The GitHub repository youralfa/Green-Coffee-Bean-Defects-Classification contains a labelled image folder "Green-Coffee-Bean-Defects-Classification" with 17 categories: broken or chipped or cut, dried cherry pod, floater, foreign matter, full black, full sour, fungus damaged, hull or husk, immature or unripe, parchment or pergamino, partial black, partial sour, severe insect damage, shell, slight insect damage, specialty, withered. Examples follow, each with its label.

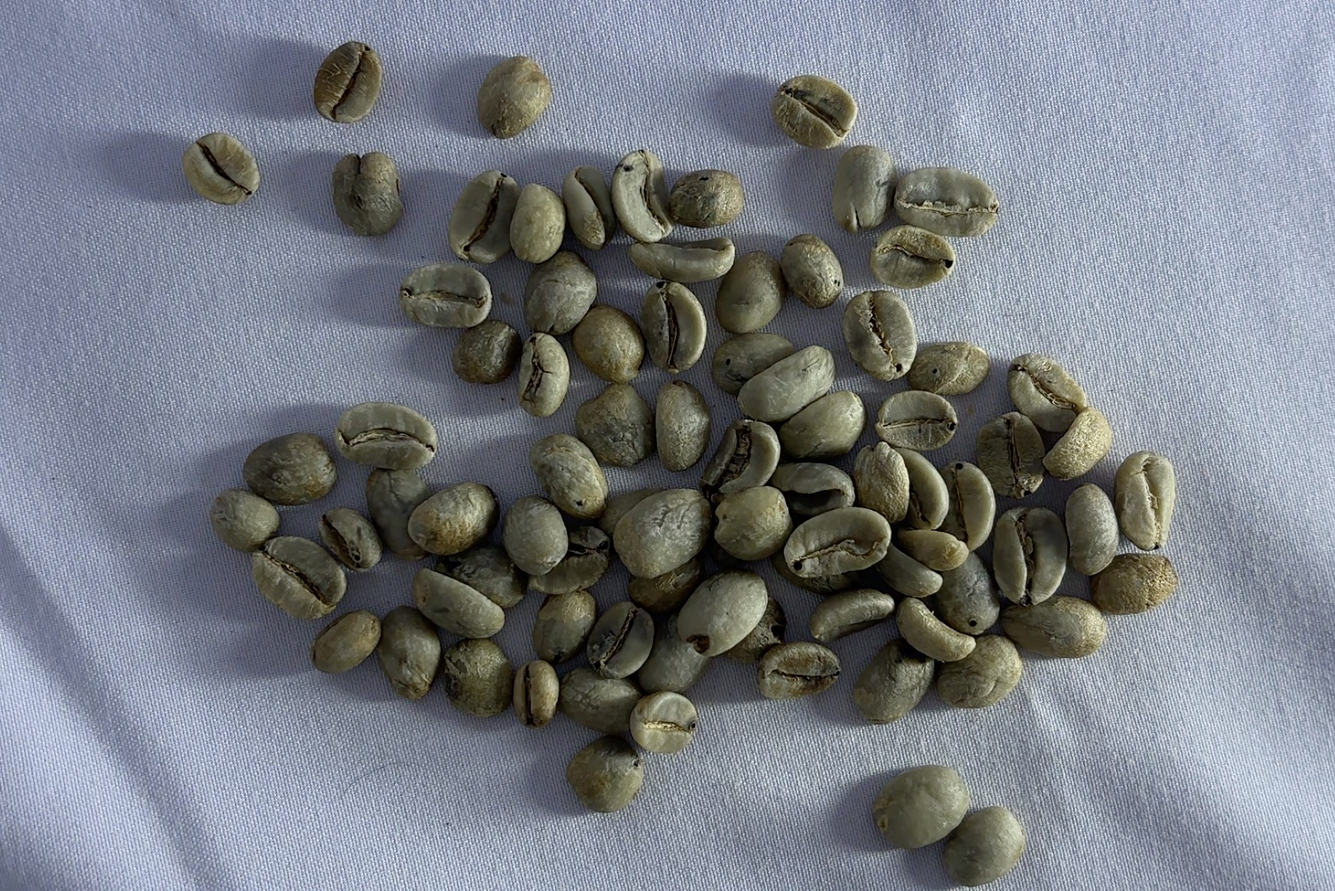
Label: slight insect damage

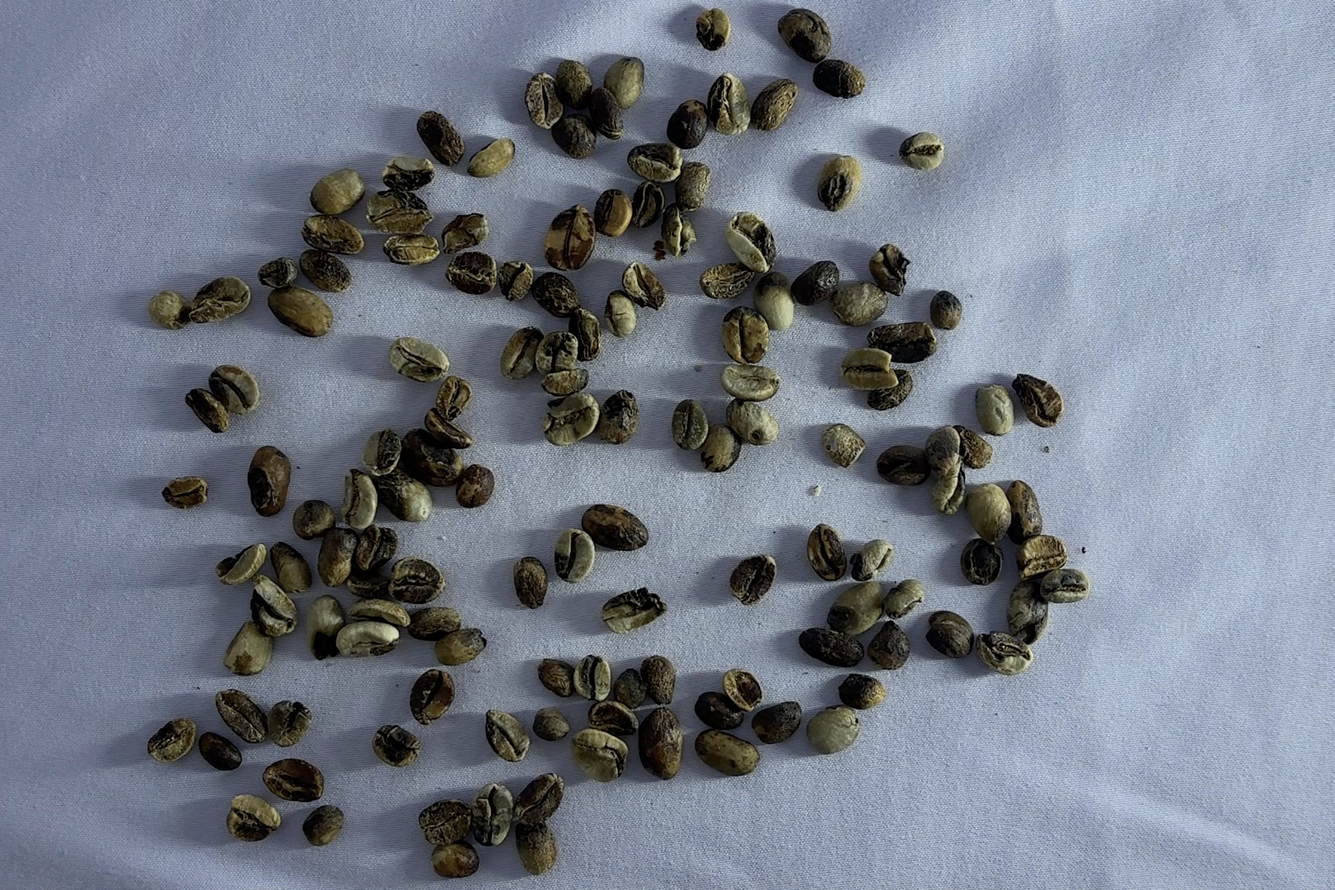
Label: partial black

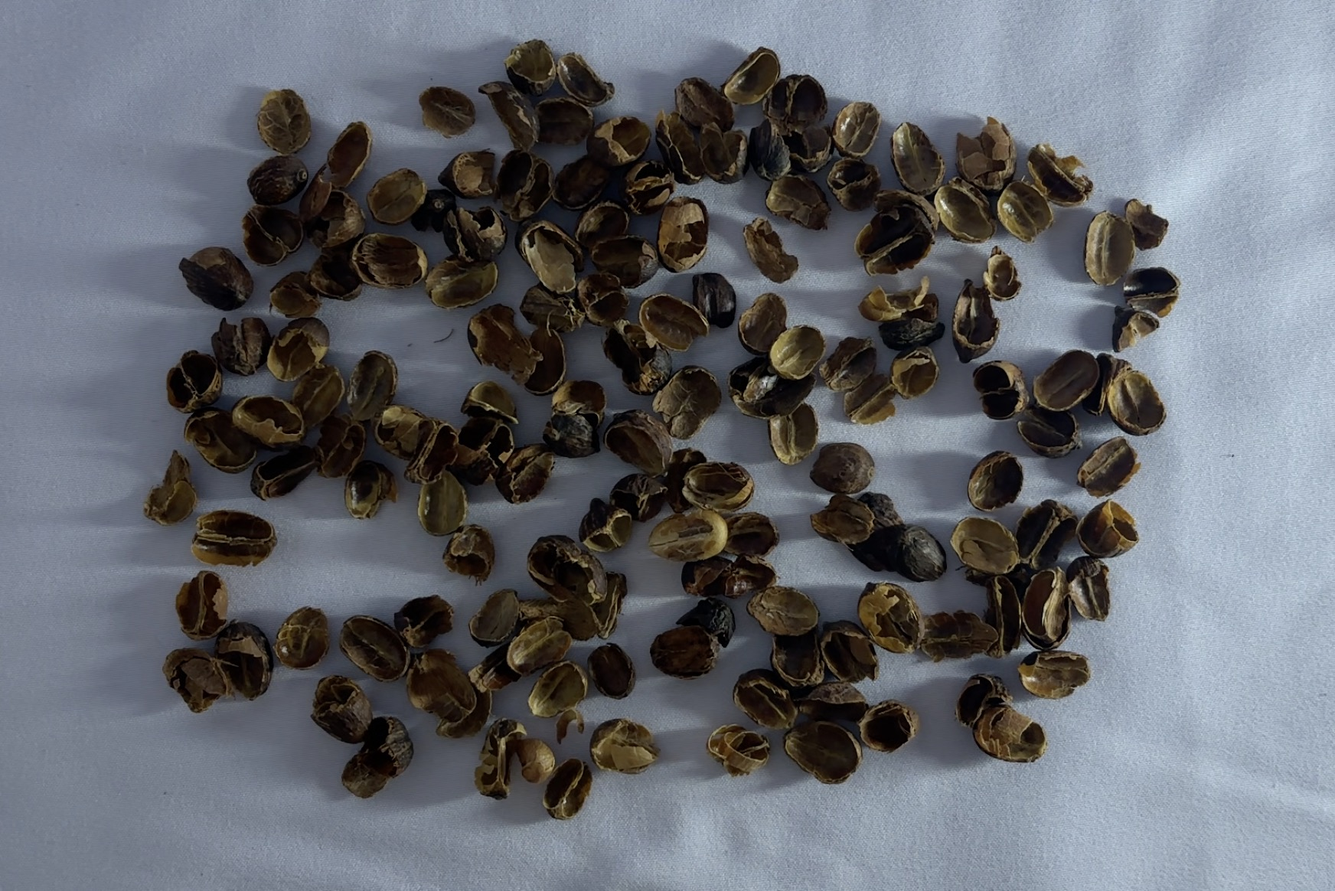
Label: hull or husk

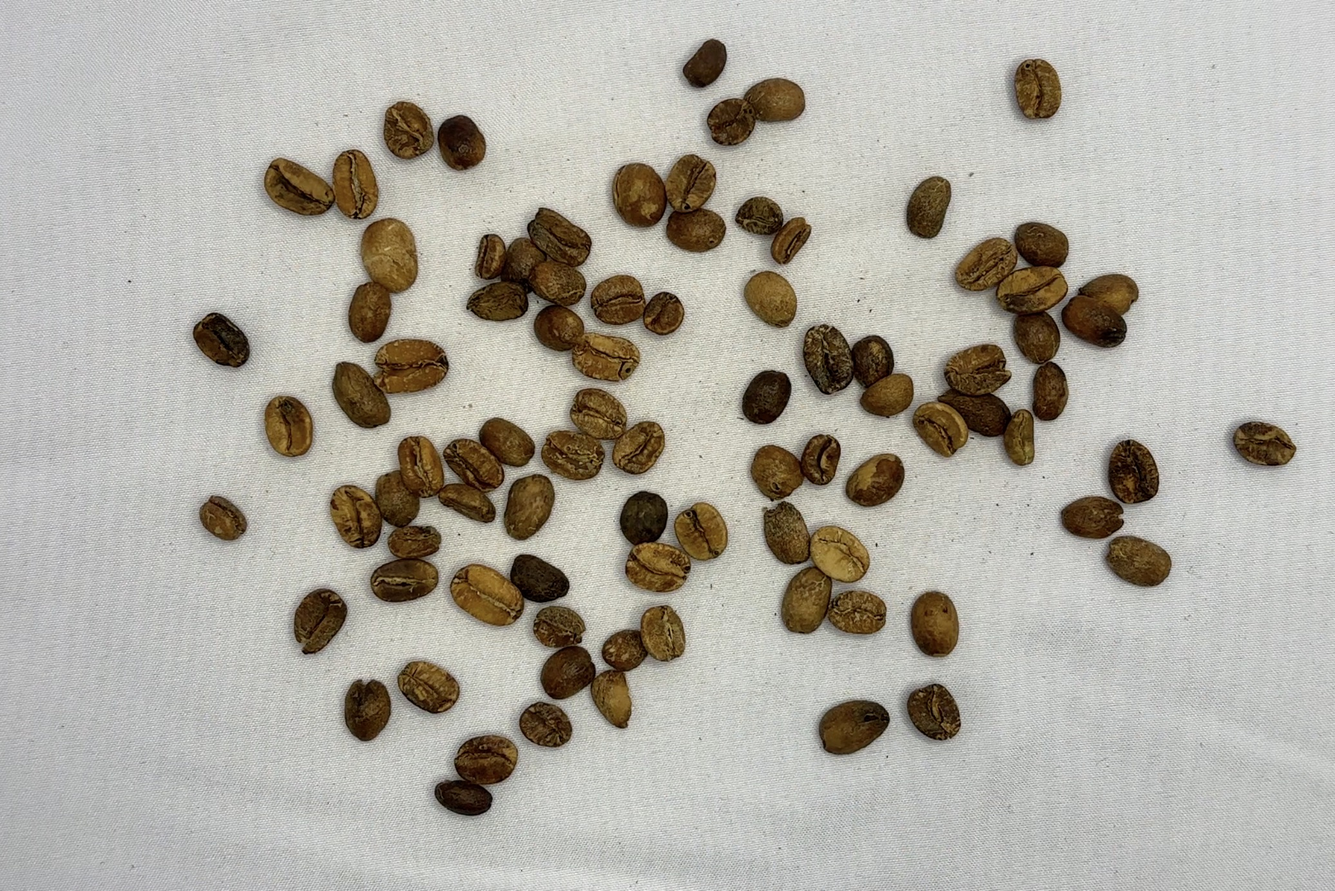
Label: full sour

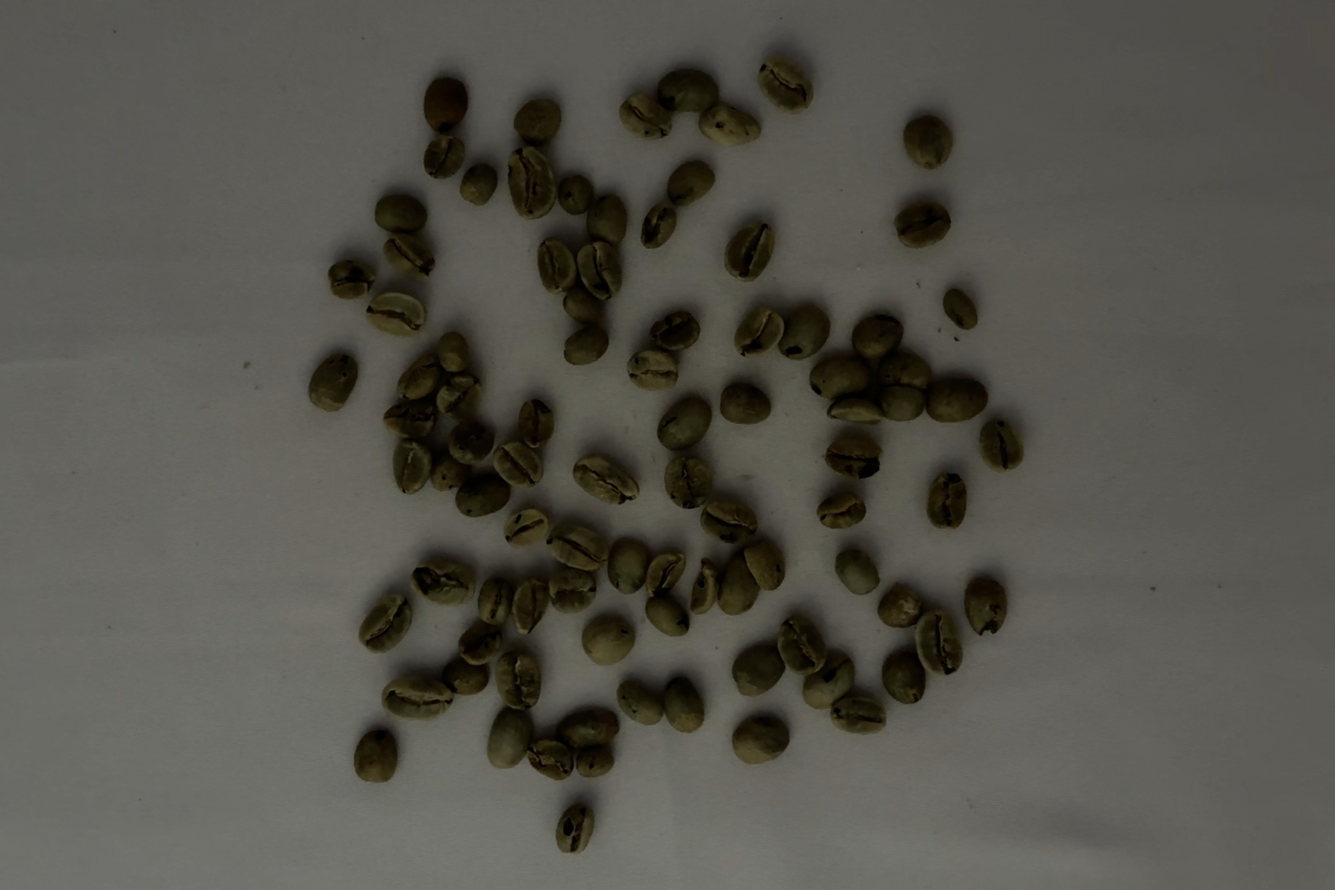
Label: severe insect damage

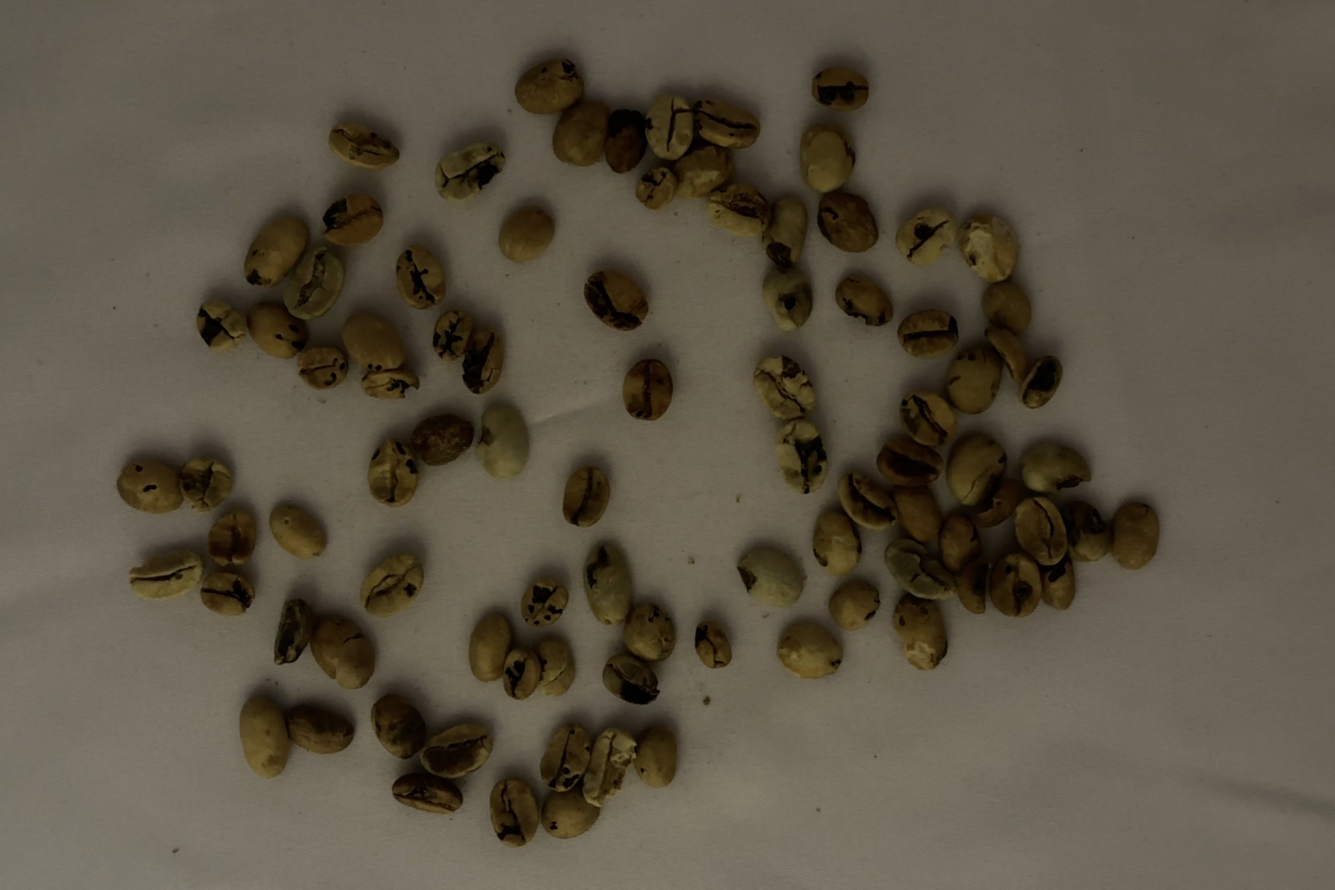
Label: fungus damaged
